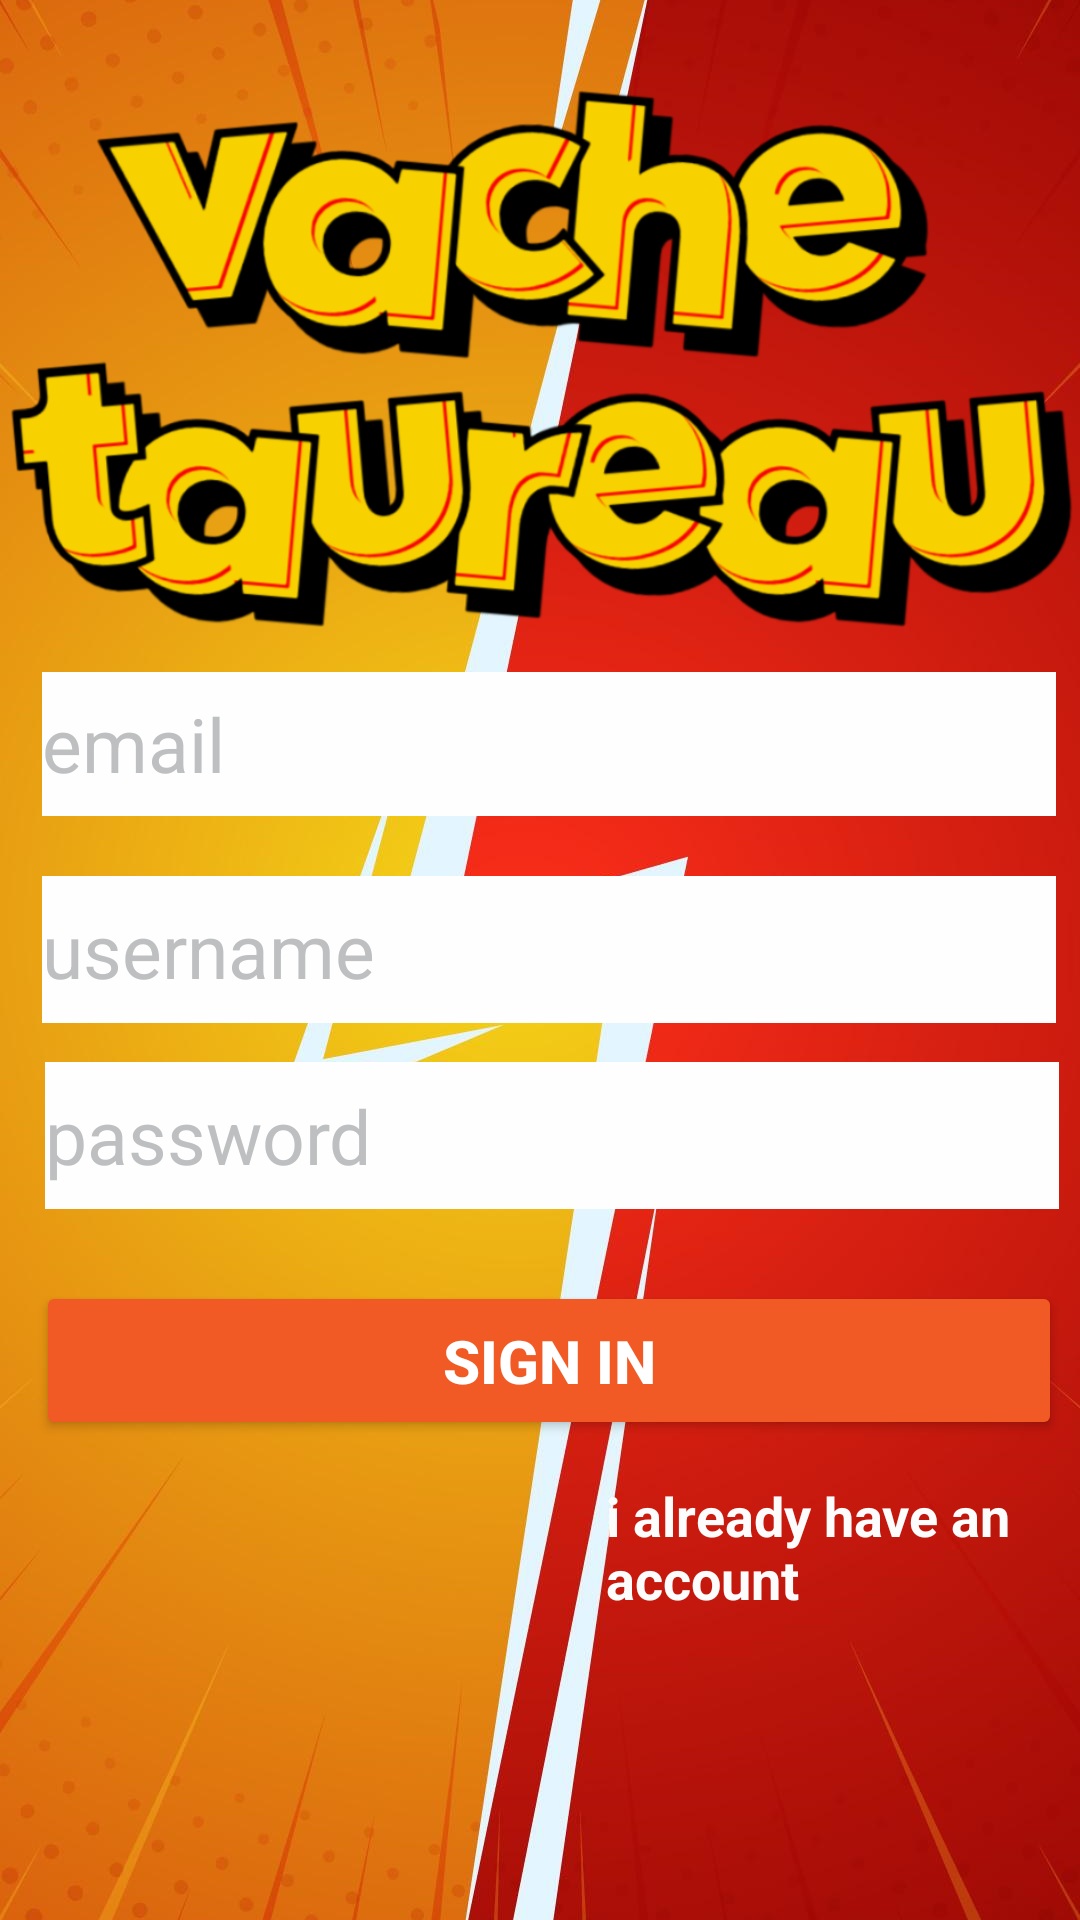

Produce the Android XML layout that renders to this screen, including the resource entries it uses.
<!-- AndroidManifest.xml: application theme Theme.MyApplication -->
<!-- res/layout/activity_signin.xml -->
<?xml version="1.0" encoding="utf-8"?>
<androidx.constraintlayout.widget.ConstraintLayout xmlns:android="http://schemas.android.com/apk/res/android"
    xmlns:app="http://schemas.android.com/apk/res-auto"
    xmlns:tools="http://schemas.android.com/tools"
    android:layout_width="match_parent"
    android:layout_height="match_parent"
    android:background="@drawable/bg"
    tools:context=".register">

    <EditText
        android:id="@+id/email"
        android:layout_width="338dp"
        android:layout_height="wrap_content"
        android:layout_marginBottom="368dp"
        android:background="#fefefe"
        android:ems="10"
        android:hint="email"
        android:inputType="textPersonName"
        android:minHeight="48dp"
        android:textColor="@color/black"

        android:textColorHint="#bebfc1"
        android:textSize="25dp"
        app:layout_constraintBottom_toBottomOf="parent"
        app:layout_constraintEnd_toEndOf="parent"
        app:layout_constraintHorizontal_bias="0.63"
        app:layout_constraintStart_toStartOf="parent"
        tools:ignore="TextContrastCheck" />

    <EditText
        android:id="@+id/password"
        android:layout_width="338dp"
        android:layout_height="49dp"
        android:layout_marginBottom="24dp"
        android:background="#fefefe"
        android:ems="10"
        android:hint="password"
        android:textColor="@color/black"
        android:inputType="textPassword"
        android:minHeight="48dp"
        android:textColorHint="#bebfc1"
        android:textSize="25dp"
        app:layout_constraintBottom_toTopOf="@+id/register"
        app:layout_constraintEnd_toEndOf="parent"
        app:layout_constraintHorizontal_bias="0.684"
        app:layout_constraintStart_toStartOf="parent"
        tools:ignore="SpeakableTextPresentCheck,TextContrastCheck" />

    <Button
        android:id="@+id/register"
        android:layout_width="342dp"
        android:layout_height="53dp"
        android:layout_marginBottom="160dp"

        android:text="sign in"
        android:textColor="@color/white"
        android:textSize="20dp"
        android:textStyle="bold"
        app:backgroundTint="#F15A25"
        app:layout_constraintBottom_toBottomOf="parent"
        app:layout_constraintEnd_toEndOf="parent"
        app:layout_constraintHorizontal_bias="0.666"
        app:layout_constraintStart_toStartOf="parent" />

    <TextView
        android:id="@+id/textView2"
        android:layout_width="158dp"
        android:layout_height="48dp"
        android:minHeight="48dp"
        android:onClick="login"
        android:text="i already have an account"
        android:textColor="#FDFCFC"
        android:textSize="18dp"
        android:textStyle="bold"
        app:layout_constraintBottom_toBottomOf="parent"
        app:layout_constraintEnd_toEndOf="parent"
        app:layout_constraintHorizontal_bias="1.0"
        app:layout_constraintStart_toStartOf="parent"
        app:layout_constraintTop_toBottomOf="@+id/password"
        app:layout_constraintVertical_bias="0.476" />

    <EditText
        android:id="@+id/username"
        android:layout_width="338dp"
        android:layout_height="49dp"
        android:layout_marginTop="20dp"
        android:background="#fefefe"
        android:ems="10"
        android:hint="username"
        android:textColor="@color/black"
        android:inputType="textPersonName"
        android:minHeight="48dp"
        android:textColorHint="#bebfc1"
        android:textSize="25dp"
        app:layout_constraintBottom_toBottomOf="parent"
        app:layout_constraintEnd_toEndOf="parent"
        app:layout_constraintHorizontal_bias="0.63"
        app:layout_constraintStart_toStartOf="parent"
        app:layout_constraintTop_toBottomOf="@+id/email"
        app:layout_constraintVertical_bias="0.0"
        tools:ignore="SpeakableTextPresentCheck,TextContrastCheck" />

    <ImageView
        android:id="@+id/imageView9"
        android:layout_width="389dp"
        android:layout_height="239dp"
        app:layout_constraintEnd_toEndOf="parent"
        app:layout_constraintStart_toStartOf="parent"
        app:srcCompat="@drawable/title"
        tools:layout_editor_absoluteY="26dp" />

</androidx.constraintlayout.widget.ConstraintLayout>
<!-- resources referenced by this layout -->
<resources>
  <color name="black">#FF000000</color>
  <color name="white">#FFFFFFFF</color>
  <!-- drawable bg: png bitmap (drawable, 558703 bytes) -->
  <!-- drawable title: png bitmap (drawable, 201608 bytes) -->
  <style name="Theme.MyApplication" parent="Theme.MaterialComponents.DayNight.NoActionBar">
          
          <item name="colorPrimary">@color/purple_500</item>
          <item name="colorPrimaryVariant">@color/purple_700</item>
          <item name="colorOnPrimary">@color/white</item>
          
          <item name="colorSecondary">@color/teal_200</item>
          <item name="colorSecondaryVariant">@color/teal_700</item>
          <item name="colorOnSecondary">@color/black</item>
          
          <item name="android:statusBarColor" tools:targetApi="l">?attr/colorPrimaryVariant</item>
          
      </style>
  <color name="purple_500">#FF6200EE</color>
  <color name="purple_700">#d11d0f</color>
  <color name="teal_200">#FF03DAC5</color>
  <color name="teal_700">#FF018786</color>
</resources>
